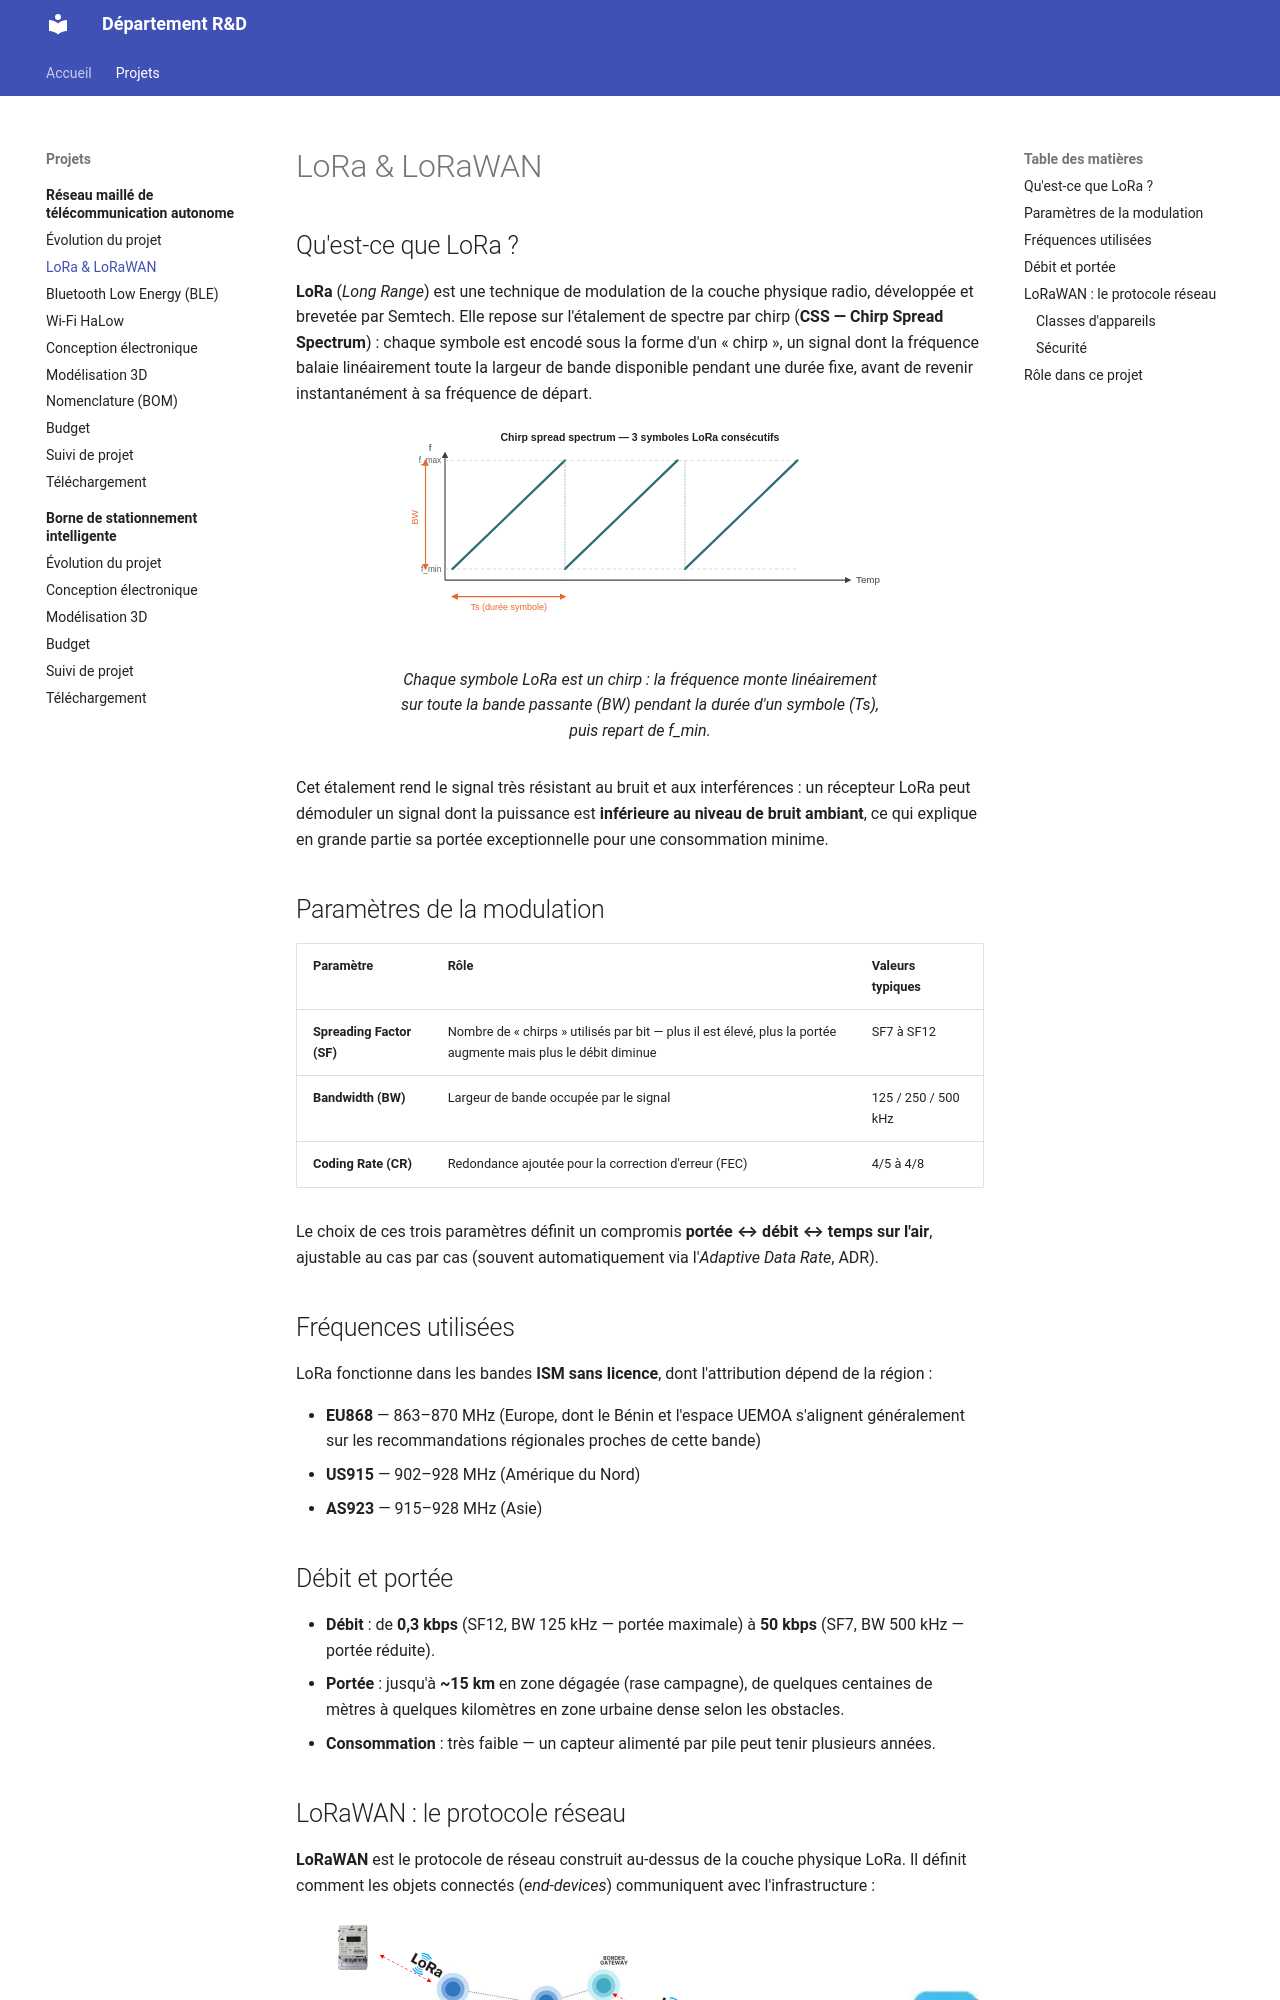

repository: jannos-bot/Projet-D-partement-R-D · page: projects/dongle-multisupport/lora/index.html · generator: mkdocs

# LoRa & LoRaWAN

## Qu'est-ce que LoRa ?

**LoRa** (*Long Range*) est une technique de modulation de la couche physique radio, développée et brevetée par Semtech. Elle repose sur l'étalement de spectre par chirp (**CSS — Chirp Spread Spectrum**) : chaque symbole est encodé sous la forme d'un « chirp », un signal dont la fréquence balaie linéairement toute la largeur de bande disponible pendant une durée fixe, avant de revenir instantanément à sa fréquence de départ.

<figure markdown="span">
  ![Trois symboles LoRa consécutifs : la fréquence balaie linéairement la bande passante BW pendant une durée Ts, puis repart de zéro.](assets/diagrams/lora-chirp.svg)
  <figcaption>Chaque symbole LoRa est un chirp : la fréquence monte linéairement sur toute la bande passante (BW) pendant la durée d'un symbole (Ts), puis repart de f_min.</figcaption>
</figure>

Cet étalement rend le signal très résistant au bruit et aux interférences : un récepteur LoRa peut démoduler un signal dont la puissance est **inférieure au niveau de bruit ambiant**, ce qui explique en grande partie sa portée exceptionnelle pour une consommation minime.

## Paramètres de la modulation

| Paramètre | Rôle | Valeurs typiques |
|---|---|---|
| **Spreading Factor (SF)** | Nombre de « chirps » utilisés par bit — plus il est élevé, plus la portée augmente mais plus le débit diminue | SF7 à SF12 |
| **Bandwidth (BW)** | Largeur de bande occupée par le signal | 125 / 250 / 500 kHz |
| **Coding Rate (CR)** | Redondance ajoutée pour la correction d'erreur (FEC) | 4/5 à 4/8 |

Le choix de ces trois paramètres définit un compromis **portée ↔ débit ↔ temps sur l'air**, ajustable au cas par cas (souvent automatiquement via l'*Adaptive Data Rate*, ADR).

## Fréquences utilisées

LoRa fonctionne dans les bandes **ISM sans licence**, dont l'attribution dépend de la région :

- **EU868** — 863–870 MHz (Europe, dont le Bénin et l'espace UEMOA s'alignent généralement sur les recommandations régionales proches de cette bande)
- **US915** — 902–928 MHz (Amérique du Nord)
- **AS923** — 915–928 MHz (Asie)

## Débit et portée

- **Débit** : de **0,3 kbps** (SF12, BW 125 kHz — portée maximale) à **50 kbps** (SF7, BW 500 kHz — portée réduite).
- **Portée** : jusqu'à **~15 km** en zone dégagée (rase campagne), de quelques centaines de mètres à quelques kilomètres en zone urbaine dense selon les obstacles.
- **Consommation** : très faible — un capteur alimenté par pile peut tenir plusieurs années.
